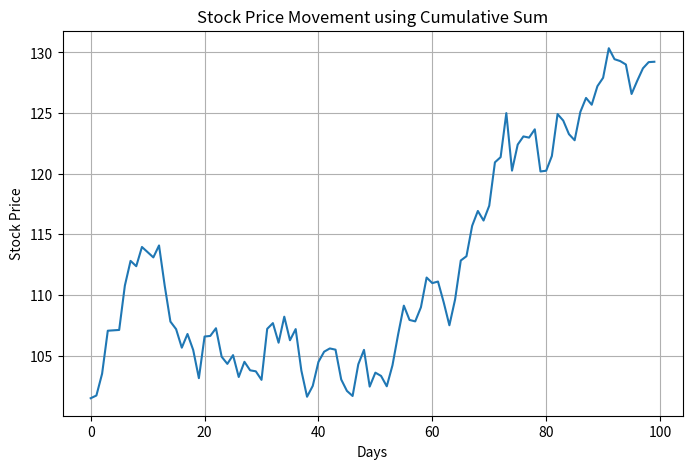

Source code (Python):
# -*- coding: utf-8 -*-
"""Day_15_Task_01.ipynb

Automatically generated by Colab.

Original file is located at
    https://colab.research.google.com/<link-removed>
"""

import numpy as np
import matplotlib.pyplot as plt

np.random.seed(42)

mean = 0.5
std = 2
size = 100

stock_price = np.cumsum(np.random.normal(mean, std, size)) + 100

plt.figure(figsize=(8,5))
plt.plot(stock_price)
plt.title("Stock Price Movement using Cumulative Sum")
plt.xlabel("Days")
plt.ylabel("Stock Price")
plt.grid(True)
plt.show()

print("Initial Price:", 100)
print("Final Price:", stock_price[-1])
print("Average Price:", np.mean(stock_price))
print("Price Volatility (Std Dev):", np.std(stock_price))